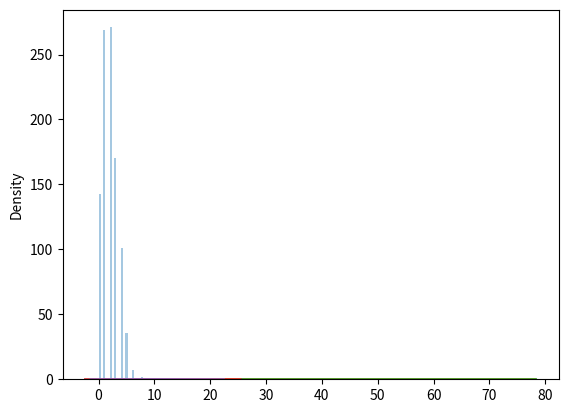

Source code (Python):
# Poisson Distribution:

# Poisson Distribution
  # Poisson Distribution is a Discrete Distribution.
  # It estimates how many times an event can happen in a specified time. e.g. If someone eats twice a day what is the probability he will eat thrice?
  # It has two parameters:
      # lam - rate or known number of occurrences e.g. 2 for above problem.
      # size - The shape of the returned array.

  # Example:
      # Generate a random 1x10 distribution for occurrence 2:

from numpy import random

d = random.poisson(lam = 2, size = 10)
print(d)

# Visualization of Poisson Distribution
  # Example

from numpy import random
import matplotlib.pyplot as plt
import seaborn as sns

sns.distplot(random.poisson(lam = 2, size = 1000), kde = False)
plt.show()

# Difference Between Normal and Poisson Distribution
  # Normal distribution is continuous whereas poisson is discrete.
  # But we can see that similar to binomial for a large enough poisson distribution it will become similar to normal distribution with certain std dev and mean.
  # Example:

from numpy import random
import matplotlib.pyplot as plt
import seaborn as sns

sns.distplot(random.normal(loc = 50, scale = 7, size = 1000), hist = False, label = "Normal")
sns.distplot(random.poisson(lam = 50, size = 1000), hist = False, label = "Poisson")

plt.show()

# Difference Between Binomial and Poisson Distribution
   # Binomial distribution only has two possible outcomes, whereas poisson distribution can have unlimited possible outcomes.
   # But for very large n and near-zero p binomial distribution is near identical to poisson distribution such that n * p is nearly equal to lam.
   # Example:

from numpy import random
import matplotlib.pyplot as plt
import seaborn as sns

sns.distplot(random.binomial(n= 1000, p = 0.01, size = 1000), hist = False , label = "Binomial")
sns.distplot(random.poisson(lam= 10,size = 1000), hist = False , label = "Pousson")

plt.show()

# Own notes: In normal - parameters are loc, scale and size. 'Size' is default. So her 'loc' is mean (the centre value), scale means how many axis values you want i.e Standard deviation known as sigma. 
           # In Binomial, parameters are n, p & size only. N is the number of trails and p is the probability of occurance. 
           # In Poisson - parameters are lam and size. Here lam is n*p. 'lam' means the rate or know number of occurance. 

           # In last example you see that lam is 10 (the answer of n and p. That is 1000*0.01)
           # In the second last example. loc is 50, so mean (the center value is 50 with the scale 7, so it would be 20,30,40,50,60,70,80)




